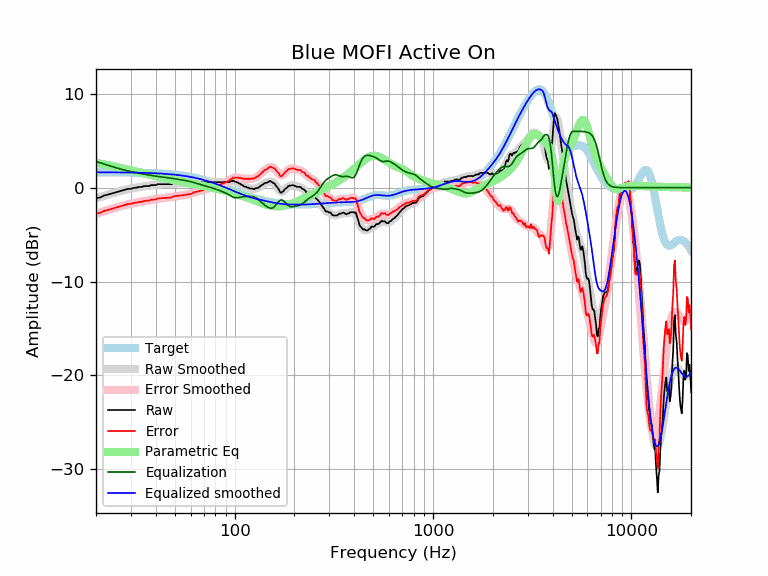

Values plotted in this chart, from the file beside it:
frequency, raw, error, smoothed, error_smoothed, equalization, parametric_eq, equalized_raw, equalized_smoothed, target
20, -1.14, -2.78, -1.15, -2.79, 2.79, 2.64, 1.65, 1.64, 1.64
21, -1.04, -2.68, -1.00, -2.64, 2.64, 2.56, 1.60, 1.64, 1.64
22, -0.84, -2.47, -0.87, -2.51, 2.51, 2.48, 1.67, 1.64, 1.64
23, -0.74, -2.37, -0.74, -2.38, 2.38, 2.40, 1.64, 1.63, 1.63
24, -0.63, -2.26, -0.63, -2.26, 2.26, 2.32, 1.63, 1.63, 1.63
25, -0.52, -2.15, -0.52, -2.15, 2.15, 2.24, 1.63, 1.63, 1.63
26, -0.43, -2.05, -0.42, -2.04, 2.04, 2.15, 1.61, 1.62, 1.62
27, -0.33, -1.95, -0.32, -1.95, 1.95, 2.07, 1.62, 1.62, 1.62
28, -0.23, -1.85, -0.24, -1.86, 1.86, 2.00, 1.63, 1.62, 1.62
29, -0.13, -1.74, -0.17, -1.78, 1.78, 1.92, 1.65, 1.61, 1.61
30, -0.13, -1.74, -0.10, -1.71, 1.71, 1.85, 1.58, 1.61, 1.61
31, -0.03, -1.63, -0.04, -1.64, 1.64, 1.77, 1.61, 1.60, 1.60
32, 0.00, -1.60, 0.01, -1.59, 1.59, 1.70, 1.59, 1.60, 1.60
33, 0.07, -1.52, 0.06, -1.53, 1.53, 1.64, 1.60, 1.59, 1.59
34, 0.07, -1.51, 0.10, -1.48, 1.48, 1.57, 1.55, 1.58, 1.58
35, 0.17, -1.40, 0.14, -1.44, 1.44, 1.51, 1.61, 1.58, 1.58
36, 0.17, -1.40, 0.18, -1.39, 1.39, 1.45, 1.56, 1.57, 1.57
37, 0.17, -1.39, 0.21, -1.35, 1.35, 1.39, 1.52, 1.56, 1.56
38, 0.27, -1.28, 0.25, -1.30, 1.30, 1.33, 1.57, 1.55, 1.55
39, 0.27, -1.27, 0.28, -1.26, 1.26, 1.27, 1.53, 1.54, 1.54
40, 0.27, -1.26, 0.30, -1.22, 1.22, 1.22, 1.50, 1.53, 1.53
41, 0.37, -1.15, 0.33, -1.19, 1.19, 1.17, 1.56, 1.52, 1.52
42, 0.37, -1.13, 0.34, -1.16, 1.16, 1.12, 1.53, 1.51, 1.51
43, 0.37, -1.12, 0.36, -1.13, 1.13, 1.07, 1.50, 1.49, 1.49
44, 0.37, -1.11, 0.37, -1.11, 1.11, 1.03, 1.48, 1.48, 1.48
45, 0.37, -1.09, 0.38, -1.08, 1.08, 0.98, 1.45, 1.46, 1.46
46, 0.37, -1.08, 0.39, -1.06, 1.06, 0.94, 1.43, 1.45, 1.45
47, 0.37, -1.06, 0.40, -1.03, 1.03, 0.90, 1.40, 1.43, 1.43
48, 0.37, -1.04, 0.42, -1.00, 1.00, 0.86, 1.37, 1.42, 1.42
49, 0.47, -0.93, 0.43, -0.97, 0.97, 0.82, 1.44, 1.40, 1.40
50, 0.47, -0.91, 0.44, -0.93, 0.93, 0.78, 1.40, 1.38, 1.38
51, 0.47, -0.89, 0.46, -0.90, 0.90, 0.74, 1.37, 1.36, 1.36
52, 0.47, -0.87, 0.46, -0.87, 0.87, 0.71, 1.34, 1.34, 1.34
53, 0.47, -0.85, 0.47, -0.85, 0.85, 0.67, 1.32, 1.32, 1.32
54, 0.47, -0.82, 0.47, -0.82, 0.82, 0.64, 1.29, 1.29, 1.29
55, 0.47, -0.80, 0.47, -0.80, 0.80, 0.60, 1.27, 1.27, 1.27
56, 0.47, -0.77, 0.47, -0.78, 0.78, 0.57, 1.25, 1.25, 1.25
57, 0.47, -0.75, 0.47, -0.75, 0.75, 0.54, 1.22, 1.22, 1.22
58, 0.47, -0.72, 0.48, -0.72, 0.72, 0.51, 1.19, 1.19, 1.19
59, 0.47, -0.70, 0.49, -0.68, 0.68, 0.48, 1.15, 1.17, 1.17
60, 0.47, -0.67, 0.50, -0.64, 0.64, 0.45, 1.11, 1.14, 1.14
61, 0.47, -0.64, 0.51, -0.60, 0.60, 0.42, 1.07, 1.11, 1.11
62, 0.57, -0.51, 0.53, -0.55, 0.55, 0.39, 1.12, 1.08, 1.08
63, 0.57, -0.48, 0.54, -0.51, 0.51, 0.36, 1.08, 1.05, 1.05
64, 0.57, -0.45, 0.56, -0.46, 0.46, 0.33, 1.03, 1.02, 1.02
65, 0.57, -0.42, 0.57, -0.42, 0.42, 0.30, 0.99, 0.99, 0.99
66, 0.57, -0.38, 0.57, -0.38, 0.38, 0.28, 0.95, 0.95, 0.95
67, 0.57, -0.35, 0.58, -0.34, 0.34, 0.25, 0.91, 0.92, 0.92
68, 0.57, -0.31, 0.58, -0.31, 0.31, 0.22, 0.88, 0.88, 0.88
69, 0.57, -0.28, 0.58, -0.27, 0.27, 0.20, 0.85, 0.85, 0.85
70, 0.57, -0.24, 0.57, -0.24, 0.24, 0.17, 0.81, 0.81, 0.81
71, 0.57, -0.21, 0.57, -0.20, 0.20, 0.14, 0.78, 0.78, 0.78
72, 0.57, -0.17, 0.57, -0.17, 0.17, 0.12, 0.74, 0.74, 0.74
73, 0.57, -0.13, 0.57, -0.13, 0.13, 0.09, 0.70, 0.70, 0.70
74, 0.57, -0.09, 0.57, -0.09, 0.09, 0.07, 0.66, 0.66, 0.66
75, 0.57, -0.05, 0.57, -0.05, 0.05, 0.04, 0.63, 0.62, 0.62
76, 0.57, -0.01, 0.57, -0.01, 0.01, 0.02, 0.59, 0.59, 0.59
77, 0.57, 0.03, 0.57, 0.03, -0.03, -0.01, 0.55, 0.55, 0.55
78, 0.57, 0.07, 0.57, 0.07, -0.07, -0.03, 0.51, 0.51, 0.51
79, 0.57, 0.11, 0.57, 0.11, -0.11, -0.06, 0.47, 0.47, 0.47
... 553 more rows
